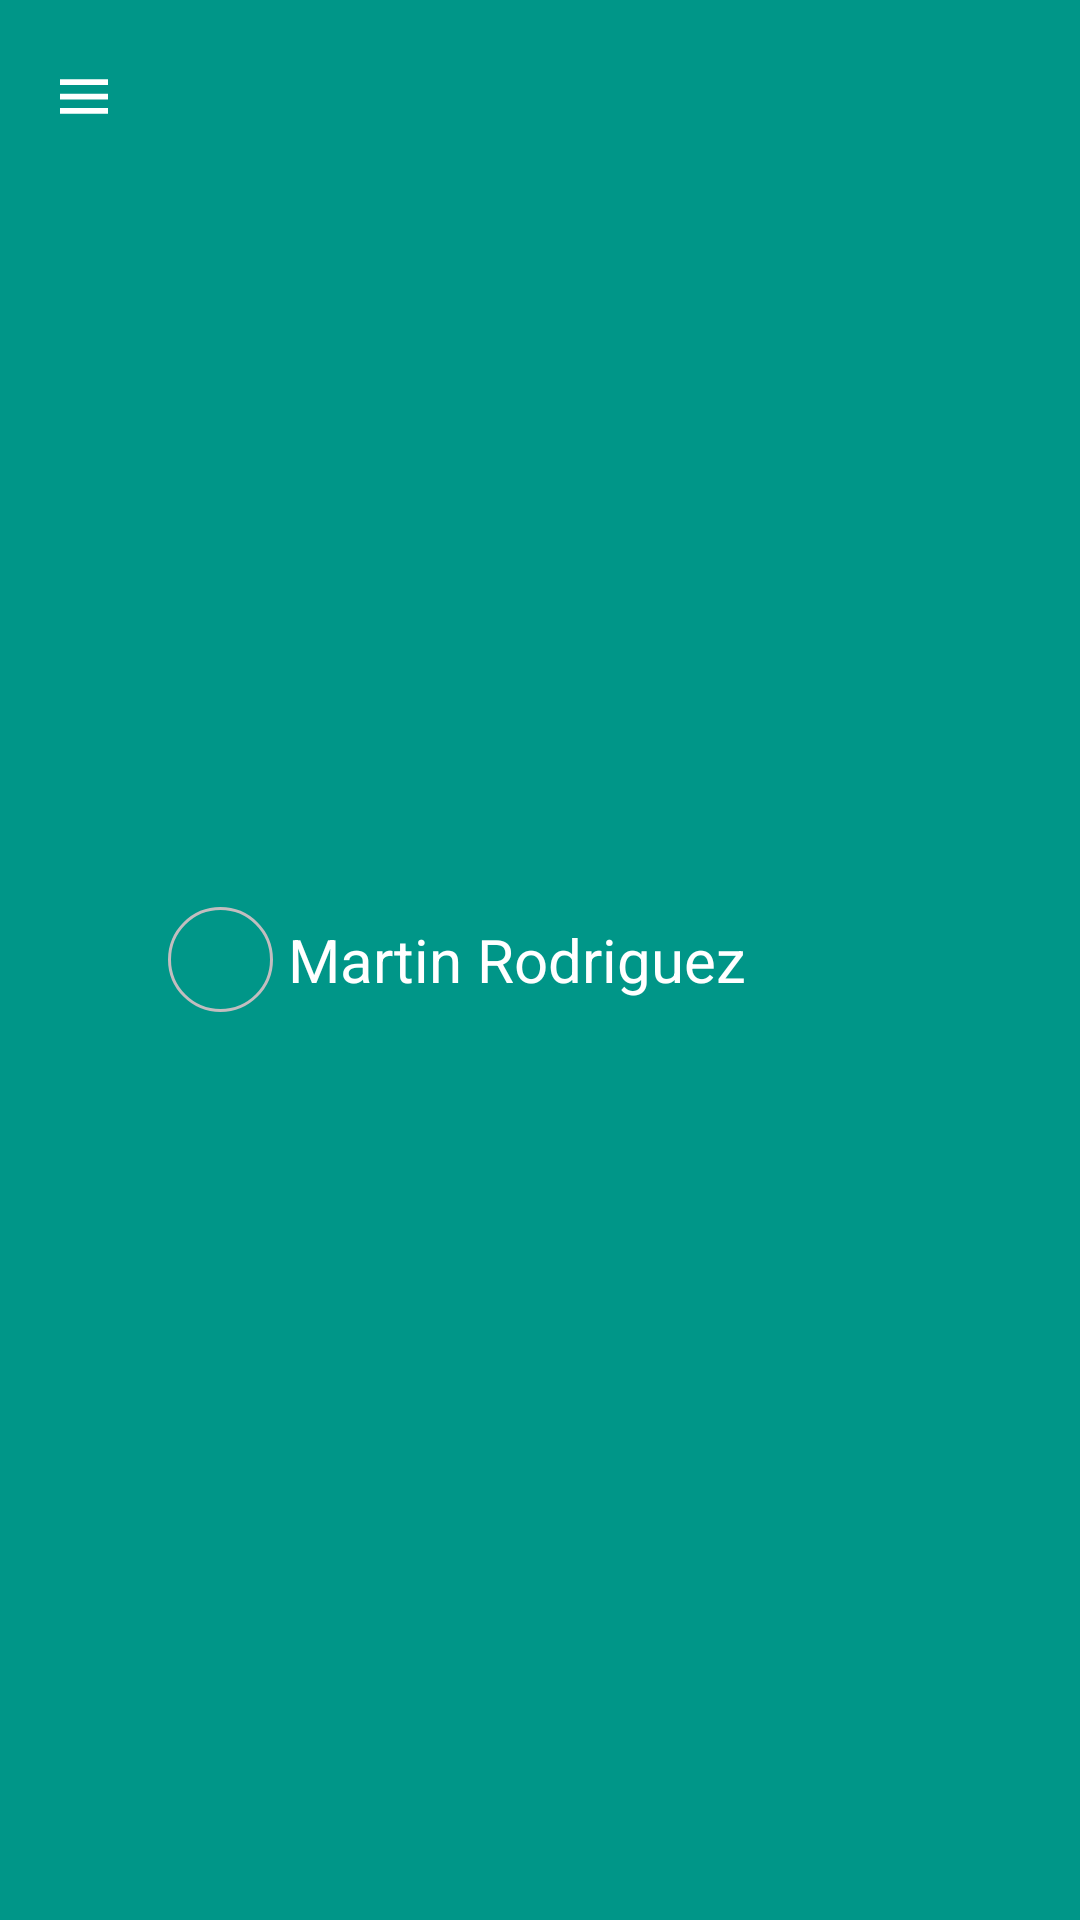

Produce the Android XML layout that renders to this screen, including the resource entries it uses.
<!-- AndroidManifest.xml: application theme Base.Theme.MyHabiloop -->
<!-- res/layout/toolbar_mh.xml -->
<?xml version="1.0" encoding="utf-8"?>
<androidx.appcompat.widget.Toolbar
    xmlns:android="http://schemas.android.com/apk/res/android"
    xmlns:app="http://schemas.android.com/apk/res-auto"
    android:id="@+id/toolbar"
    android:layout_width="match_parent"
    android:layout_height="wrap_content"
    android:background="@color/ColorPrimaryTolbar"
    android:elevation="4dp"
    app:navigationIcon="@drawable/ic_menu_hambur">



    <ImageView
        android:id="@+id/imgProfile"
        android:layout_width="35dp"
        android:layout_height="35dp"
        android:layout_marginRight="5dp"
        android:scaleType="centerCrop"
        android:background="@drawable/button_border" />

    <TextView
        android:id="@+id/username_text_view"
        android:layout_width="wrap_content"
        android:layout_height="wrap_content"
        android:textColor="@color/white"
        android:textSize="20dp"
        android:text="Martin Rodriguez" />

</androidx.appcompat.widget.Toolbar>
<!-- resources referenced by this layout -->
<resources>
  <color name="ColorPrimaryTolbar">#009688</color>
  <color name="white">#FFFFFFFF</color>
  <!-- drawable button_border (drawable) -->
  <?xml version="1.0" encoding="utf-8"?>
  <shape
      xmlns:android="http://schemas.android.com/apk/res/android"
      android:shape="rectangle">
  
      <corners android:radius="50dp"/>
      <stroke android:width="1dp"
          android:color="#C2BDBF"/>
  
  </shape>
  <!-- drawable ic_menu_hambur (drawable) -->
  <?xml version="1.0" encoding="utf-8"?>
  <vector xmlns:android="http://schemas.android.com/apk/res/android"
      android:width="24dp"
      android:height="23dp"
      android:viewportWidth="24.0"
      android:viewportHeight="24.0">
  
      <path
          android:fillColor="#FFFFFF"
          android:pathData="M4,18h16v-2H4v2zm0,-5h16v-2H4v2zm0,-7v2h16V6H4z" />
  
  </vector>
  <style name="Base.Theme.MyHabiloop" parent="Theme.Material3.DayNight.NoActionBar">
          
          <item name="colorPrimary">#067C53</item>
  
      </style>
</resources>
